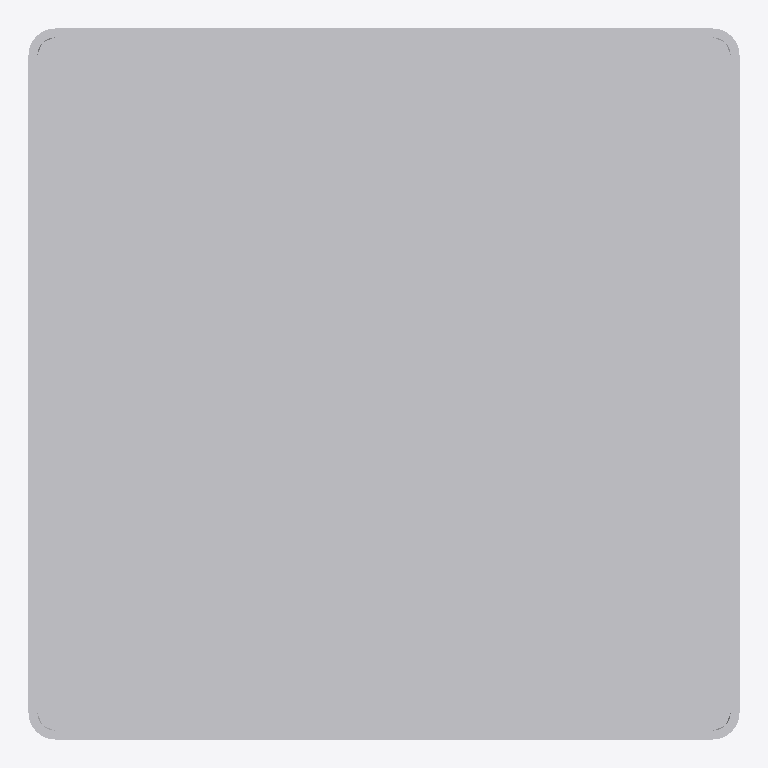
Plan cut of the same IFC building model at storey 'Port De Barcelona' (level 0.00 m, cut at 1.40 m), seen from above with north up, elements coloured by IFC class: 1 other element (light grey). No cut surface shows.
Extent 0.400 m × 0.400 m × 0.030 m (x, y, z). Storeys (1): Port De Barcelona at 0.00 m. Elements (1): 1 IfcFurnishingElement.

HEADER;
FILE_DESCRIPTION(('ViewDefinition [CoordinationView_V2.0]'),'2;1');
FILE_NAME('','',(''),(''),'','','');
FILE_SCHEMA(('IFC2X3'));
ENDSEC;
DATA;
#105=IFCPROJECT('34UKVHeH5CHvrwyycS_2aZ',$,'Port De Barcelona',$,$,'Port De Barcelona','Port De Barcelona',(#97),#92);
#130=IFCSITE('34UKVHeH5CHvrwyycS_2aX',$,'Default',$,$,#127,$,$,.ELEMENT.,(42,21,31,181945),(-71,-3,-24,-263305),0.0,$,$);
#115=IFCBUILDING('34UKVHeH5CHvrwyycS_2aY',$,'Port De Barcelona',$,$,#32,$,'Port De Barcelona',.ELEMENT.,$,$,$);
#124=IFCBUILDINGSTOREY('34UKVHeH5CHvrwyybZ1_NS',$,'Port De Barcelona',$,'Level:8mm Head',#122,$,'Port De Barcelona',.ELEMENT.,0.0);
#1905=IFCFURNISHINGELEMENT('0bXUlLUuv7fBN8tCQa_T24',$,'APBCN-URB-MOB-Registro_Cuadrado_Plano_Acero:APBCN-URB-MOB-Registro_Cuadrado_Plano_Acero:323098',$,'APBCN-URB-MOB-Registro_Cuadrado_Plano_Acero:APBCN-URB-MOB-Registro_Cuadrado_Plano_Acero',#1903,#1898,'323098');
ENDSEC;
